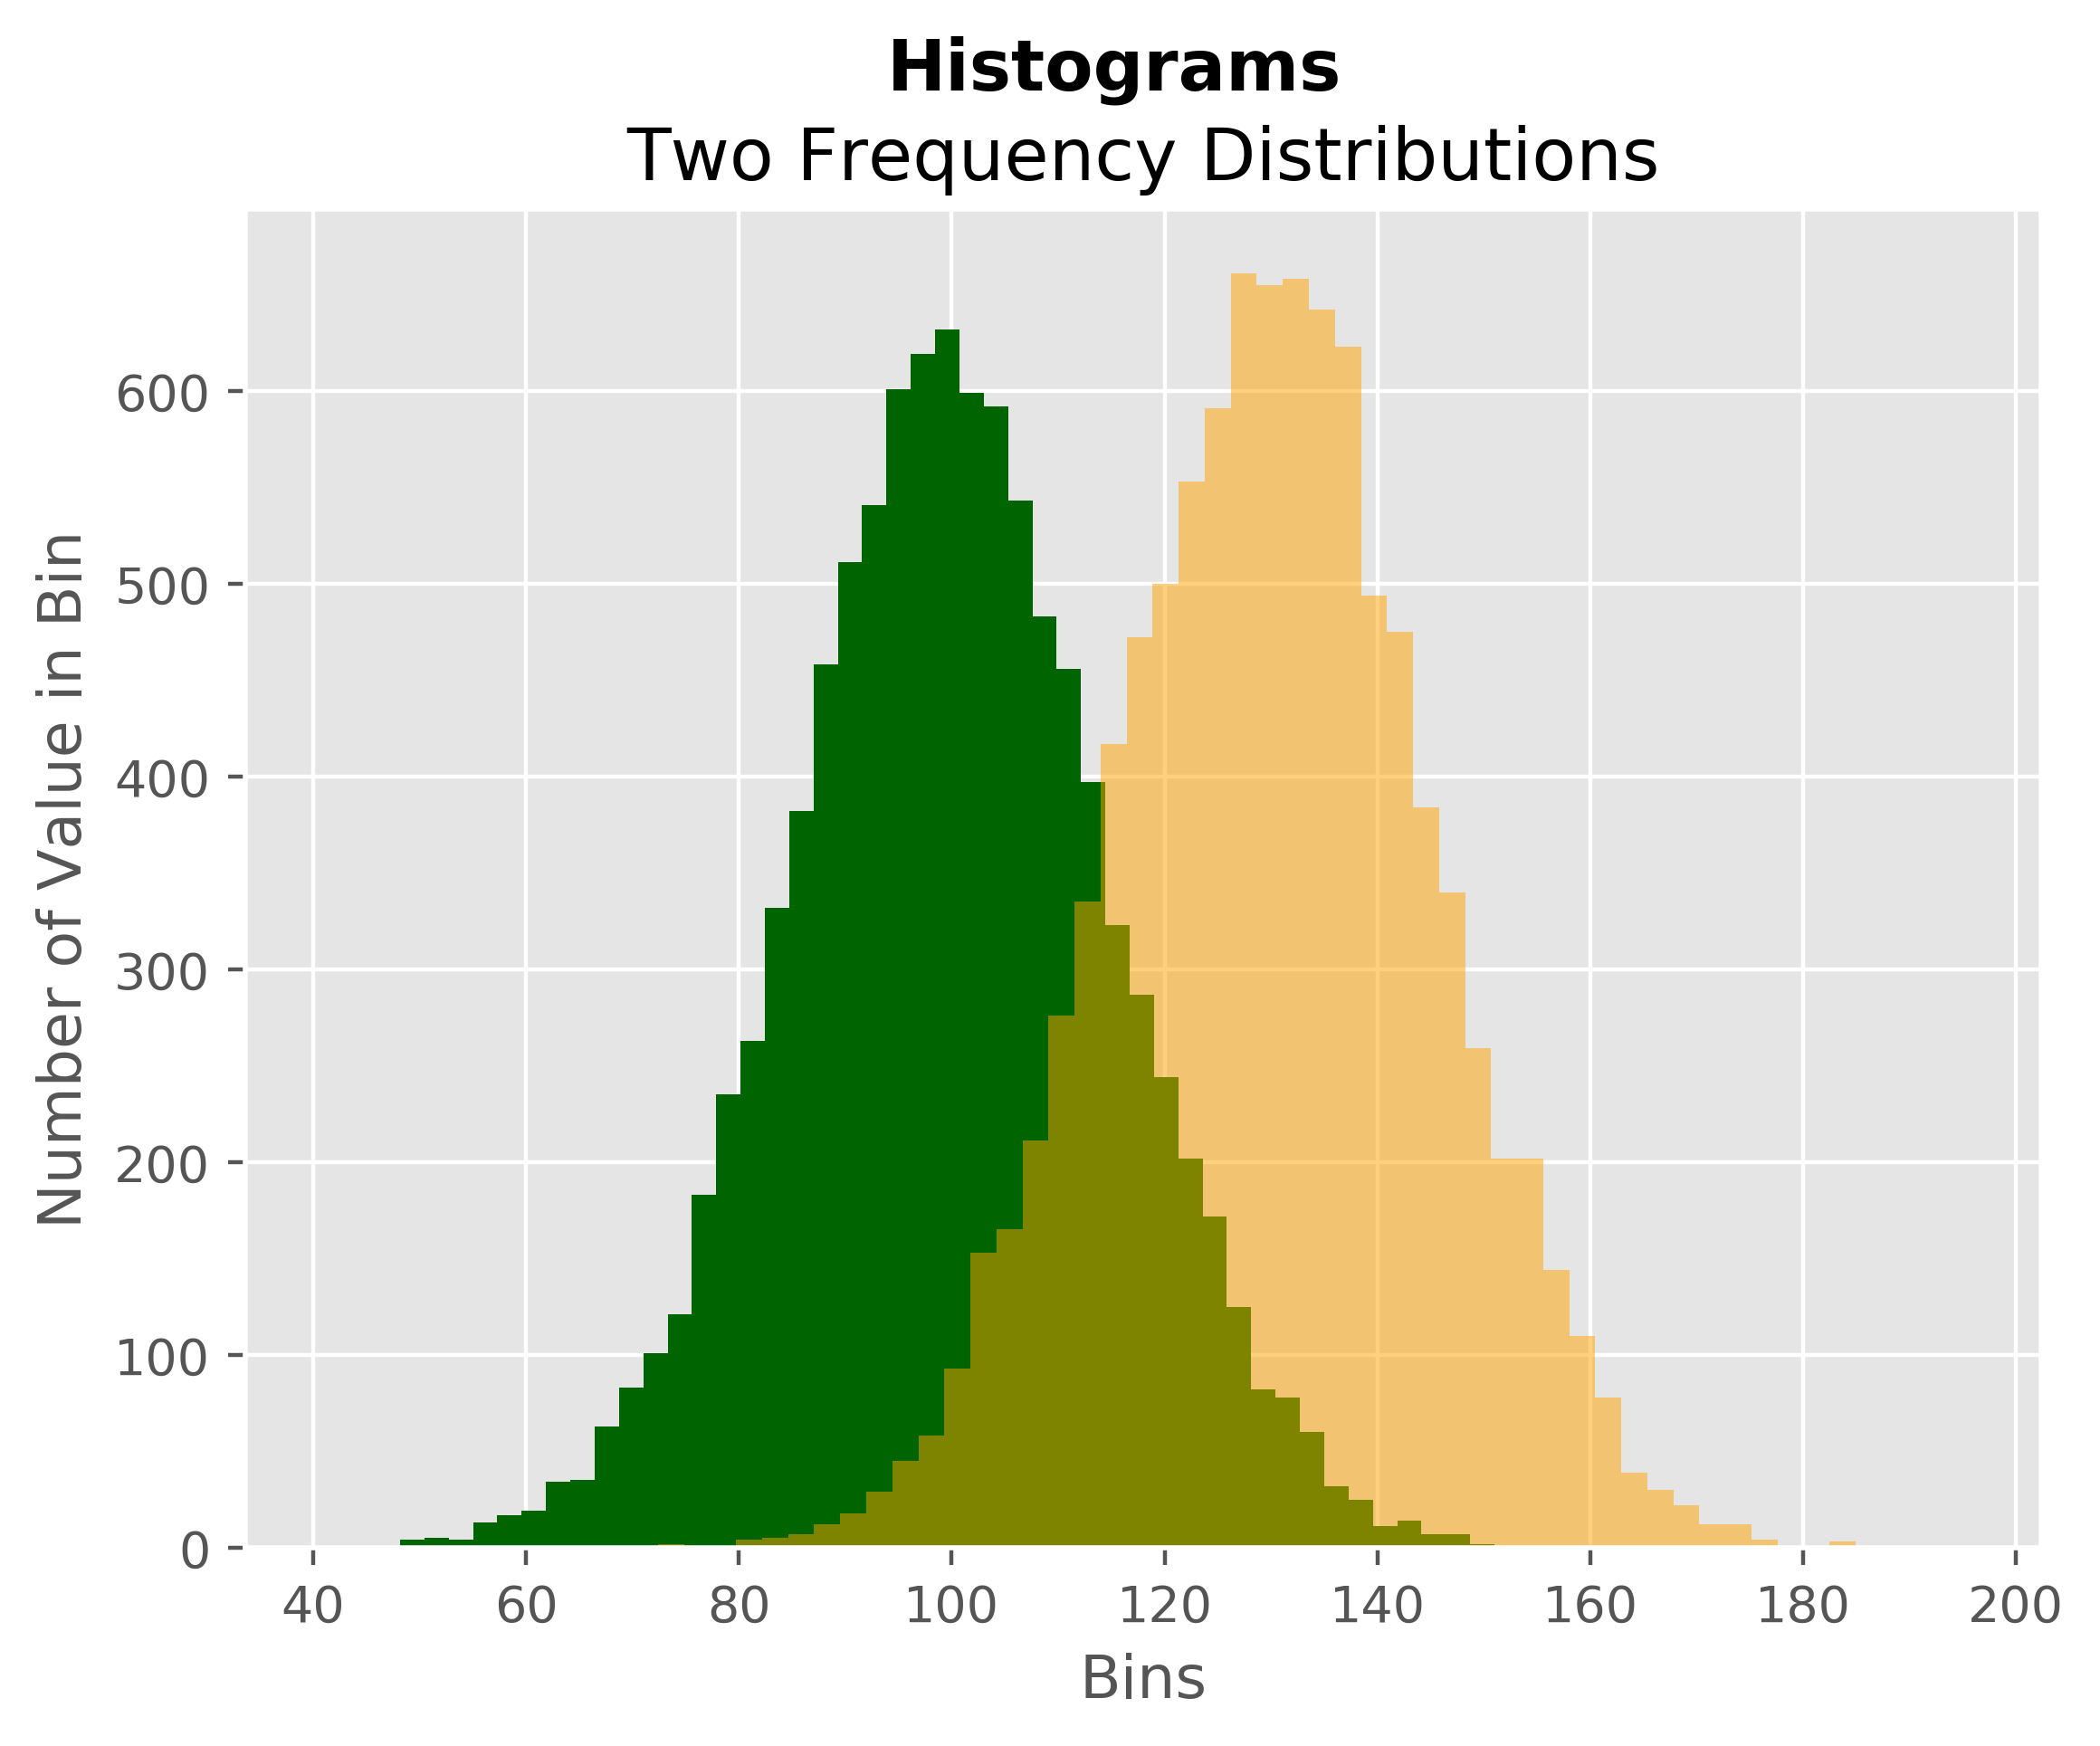

Generate this figure with Python:
#文件需求：创建频率分布直方图
#!/usr/bin/env python3
import numpy as np
import matplotlib.pyplot as plt
plt.style.use('ggplot')
mu1,mu2,sigma = 100,130,15
x1 = mu1 + sigma*np.random.randn(10000) #随机生成器穿件正态分布变量，均值为100
x2 = mu2 + sigma*np.random.randn(10000)
fig = plt.figure()
ax1 = fig.add_subplot(1,1,1)
n,bins,patches = ax1.hist(x1,bins= 50,normed=False,color='darkgreen') #bin=50表示每个变量被分成50份，normed=False表示是频率分布不是概率密度
n,bins,patches = ax1.hist(x2,bins=50,normed=False,color='orange',alpha= 0.5) #alpha表示透明
ax1.xaxis.set_ticks_position('bottom')
ax1.yaxis.set_ticks_position('left')
plt.xlabel('Bins')
plt.ylabel('Number of Value in Bin')
fig.suptitle('Histograms',fontsize=14,fontweight='bold')
ax1.set_title('Two Frequency Distributions')
plt.savefig('histogram.png',dpi=400,bbox_inches='tight')
plt.show()